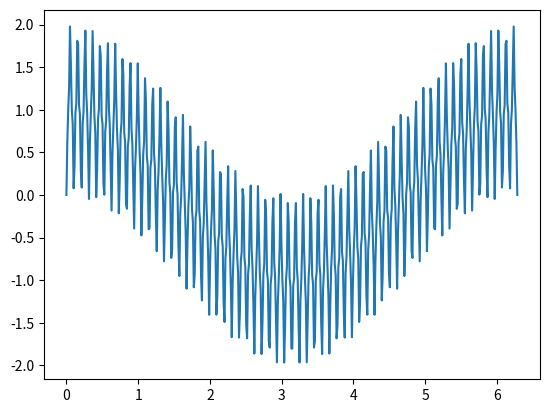

Reproduce this figure in Python.
# import standard math library
import numpy as np

# import standard graphics library
import matplotlib.pyplot as plt

# create an array with 500 values
t = np.linspace(0, 2*(np.pi), 500)

#defining own function
def trigon1(a, b, j):
    x = (np.cos(a*t) - np.cos(b*t)**j)
    return x

y = trigon1(1, 60, 3)

#plot functions
plt.figure()
plt.plot(t, y)

#show plot
plt.show()
